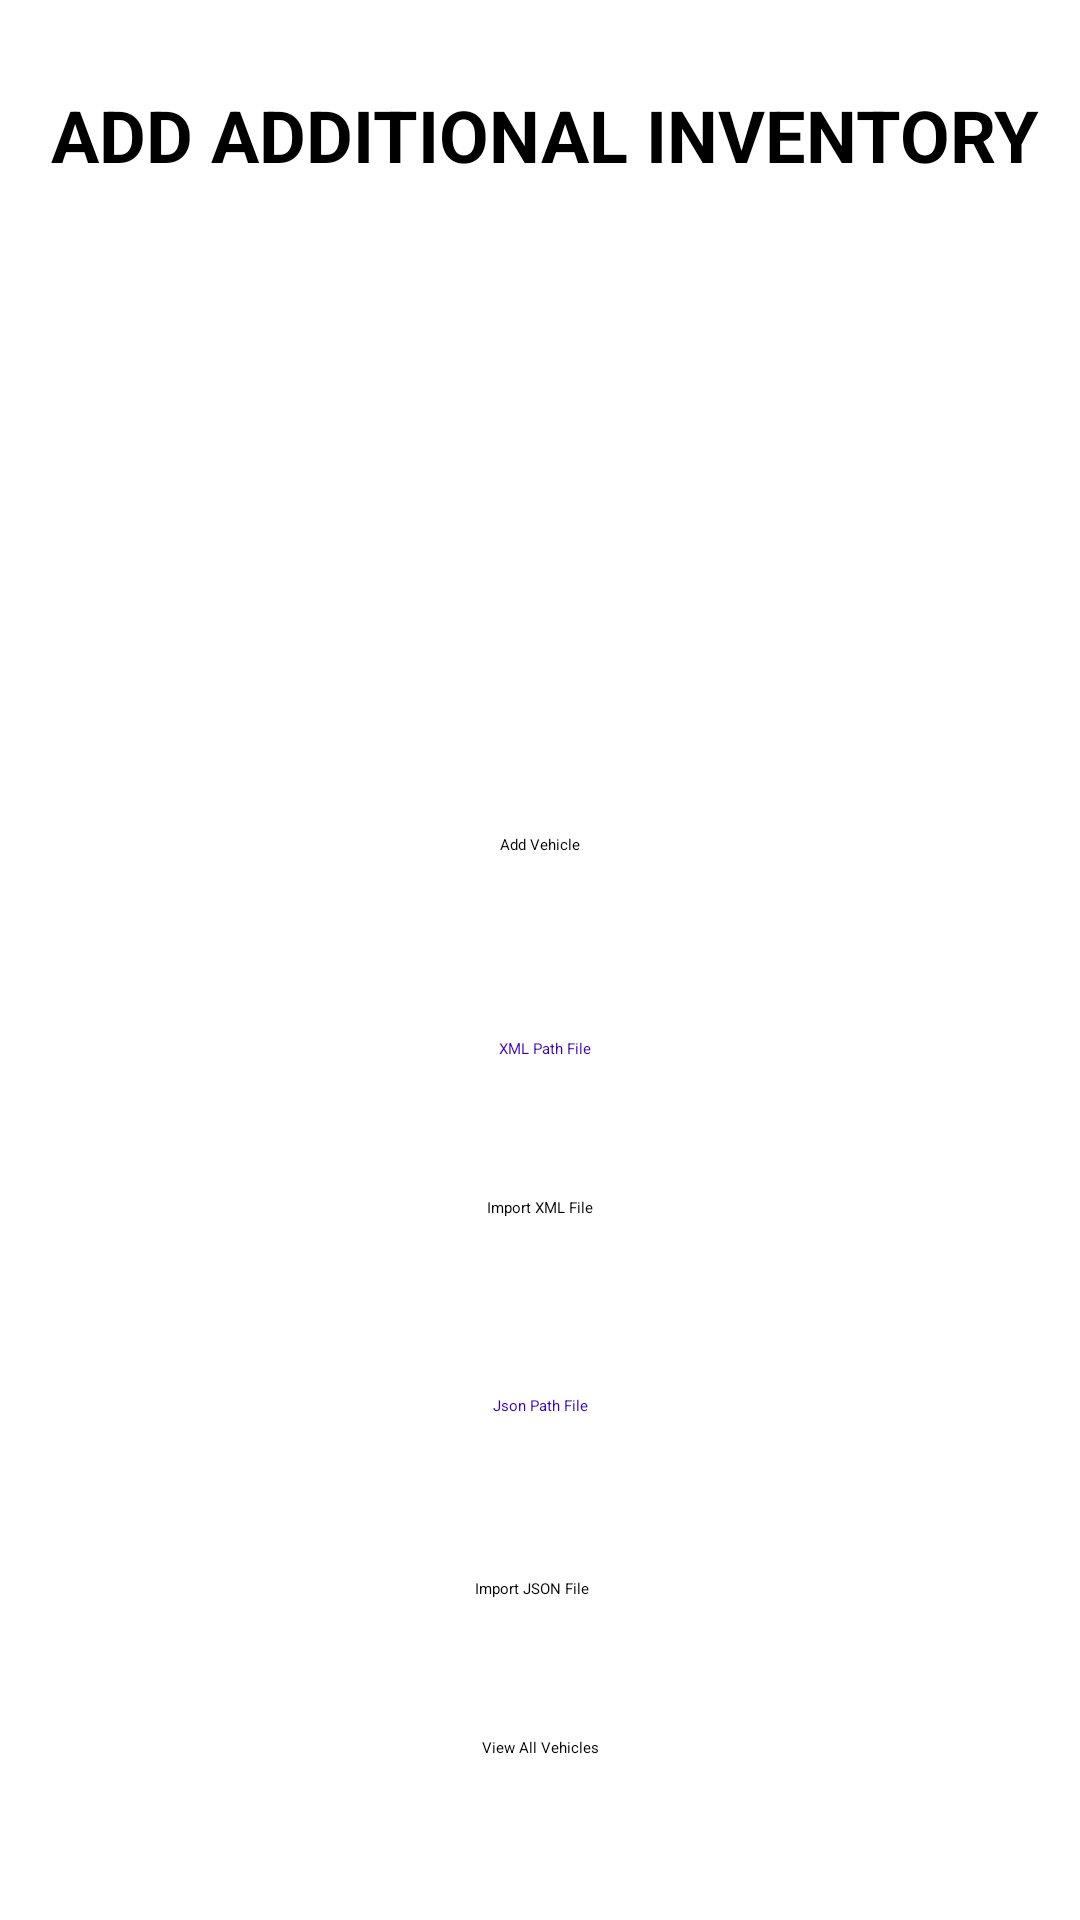

Reconstruct the res/layout file that produces this screen, plus the resources it refers to.
<!-- AndroidManifest.xml: application theme Theme.CarDealer -->
<!-- res/layout/activity_vehicle_import_file.xml -->
<?xml version="1.0" encoding="utf-8"?>
<androidx.constraintlayout.widget.ConstraintLayout xmlns:android="http://schemas.android.com/apk/res/android"
    xmlns:app="http://schemas.android.com/apk/res-auto"
    xmlns:tools="http://schemas.android.com/tools"
    android:layout_width="match_parent"
    android:layout_height="match_parent"
    tools:context=".activity.Vehicle_ImportFileActivity">
    <TextView
        android:id="@+id/title_frame"
        android:layout_width="wrap_content"
        android:layout_height="wrap_content"
        android:layout_marginStart="108dp"
        android:layout_marginTop="24dp"
        android:layout_marginEnd="109dp"
        android:layout_marginBottom="8dp"
        android:text="@string/titleFrame"
        android:textAllCaps="true"
        android:textSize="24sp"
        android:textStyle="bold"
        app:layout_constraintBottom_toTopOf="@+id/xml_path"
        app:layout_constraintEnd_toEndOf="parent"
        app:layout_constraintHorizontal_bias="0.489"
        app:layout_constraintStart_toStartOf="parent"
        app:layout_constraintTop_toTopOf="parent"
        app:layout_constraintVertical_bias="0.016" />

    <TextView
        android:id="@+id/xml_path"
        android:layout_width="wrap_content"
        android:layout_height="wrap_content"
        android:layout_marginStart="162dp"
        android:layout_marginTop="10dp"
        android:layout_marginEnd="163dp"
        android:layout_marginBottom="8dp"
        android:text="@string/xmlpath"
        android:textColor="@color/purple_700"
        app:layout_constraintBottom_toTopOf="@+id/xml_btn"
        app:layout_constraintEnd_toEndOf="parent"
        app:layout_constraintHorizontal_bias="1.0"
        app:layout_constraintStart_toStartOf="parent"
        app:layout_constraintTop_toBottomOf="@+id/add_vehicle" />

    <Button
        android:id="@+id/xml_btn"
        android:layout_width="wrap_content"
        android:layout_height="wrap_content"
        android:layout_marginStart="123dp"
        android:layout_marginTop="16dp"
        android:layout_marginEnd="123dp"
        android:layout_marginBottom="16dp"
        android:onClick="buttonXmlFile"
        android:text="@string/btnxml"
        app:layout_constraintBottom_toTopOf="@+id/json_path"
        app:layout_constraintEnd_toEndOf="parent"
        app:layout_constraintStart_toStartOf="parent"
        app:layout_constraintTop_toBottomOf="@+id/xml_path" />

    <TextView
        android:id="@+id/json_path"
        android:layout_width="wrap_content"
        android:layout_height="wrap_content"
        android:layout_marginStart="162dp"
        android:layout_marginTop="21dp"
        android:layout_marginEnd="162dp"
        android:layout_marginBottom="16dp"
        android:text="@string/jsonpath"
        android:textColor="@color/purple_700"
        app:layout_constraintBottom_toTopOf="@+id/json_btn"
        app:layout_constraintEnd_toEndOf="parent"
        app:layout_constraintStart_toStartOf="parent"
        app:layout_constraintTop_toBottomOf="@+id/xml_btn" />

    <Button
        android:id="@+id/json_btn"
        android:layout_width="wrap_content"
        android:layout_height="wrap_content"
        android:layout_marginStart="116dp"
        android:layout_marginTop="16dp"
        android:layout_marginEnd="121dp"
        android:layout_marginBottom="16dp"
        android:onClick="buttonJsonFile"
        android:text="@string/btnjson"
        app:layout_constraintBottom_toTopOf="@+id/send_data"
        app:layout_constraintEnd_toEndOf="parent"
        app:layout_constraintStart_toStartOf="parent"
        app:layout_constraintTop_toBottomOf="@+id/json_path" />

    <Button
        android:id="@+id/send_data"
        android:layout_width="wrap_content"
        android:layout_height="wrap_content"
        android:layout_marginStart="114dp"
        android:layout_marginTop="8dp"
        android:layout_marginEnd="114dp"
        android:layout_marginBottom="32dp"
        android:text="@string/sendFileList"
        app:layout_constraintBottom_toBottomOf="parent"
        app:layout_constraintEnd_toEndOf="parent"
        app:layout_constraintStart_toStartOf="parent"
        app:layout_constraintTop_toBottomOf="@+id/json_btn" />

    <ImageView
        android:id="@+id/imageView"
        android:layout_width="222dp"
        android:layout_height="153dp"
        android:layout_marginStart="75dp"
        android:layout_marginTop="66dp"
        android:layout_marginEnd="76dp"
        android:layout_marginBottom="32dp"
        app:layout_constraintBottom_toTopOf="@+id/xml_btn"
        app:layout_constraintEnd_toEndOf="parent"
        app:layout_constraintStart_toStartOf="parent"
        app:layout_constraintTop_toTopOf="parent"
        app:layout_constraintVertical_bias="0.0"
        app:srcCompat="@drawable/kisspng_2018_hyundai_tucson_2017_hyundai_tucson_hyundai_sa_blue_brochure_5ae93723c503b2_613252311525233443807" />

    <TextView
        android:id="@+id/error_message"
        android:layout_width="wrap_content"
        android:layout_height="wrap_content"
        android:layout_marginStart="154dp"
        android:layout_marginTop="40dp"
        android:layout_marginEnd="163dp"
        android:layout_marginBottom="30dp"
        android:textColor="#BC1010"
        app:layout_constraintBottom_toTopOf="@+id/send_data"
        app:layout_constraintEnd_toEndOf="parent"
        app:layout_constraintStart_toStartOf="parent"
        app:layout_constraintTop_toBottomOf="@+id/json_btn" />

    <Button
        android:id="@+id/add_vehicle"
        android:layout_width="wrap_content"
        android:layout_height="wrap_content"
        android:layout_marginStart="139dp"
        android:layout_marginTop="37dp"
        android:layout_marginEnd="139dp"
        android:layout_marginBottom="29dp"
        android:clickable="true"
        android:text="@string/add_vehicle_btn"
        app:layout_constraintBottom_toTopOf="@+id/xml_path"
        app:layout_constraintEnd_toEndOf="parent"
        app:layout_constraintStart_toStartOf="parent"
        app:layout_constraintTop_toBottomOf="@+id/imageView"
        android:onClick="addVehicle"/>
</androidx.constraintlayout.widget.ConstraintLayout>
<!-- resources referenced by this layout -->
<resources>
  <!-- drawable kisspng_2018_hyundai_tucson_2017_hyundai_tucson_hyundai_sa_blue_brochure_5ae93723c503b2_613252311525233443807: png bitmap (drawable, 413975 bytes) -->
  <string name="add_vehicle_btn">Add Vehicle</string>
  <string name="btnjson">Import JSON File</string>
  <string name="btnxml">Import XML File</string>
  <string name="jsonpath">Json Path File</string>
  <string name="sendFileList">View All Vehicles</string>
  <string name="titleFrame">Add Additional Inventory</string>
  <string name="xmlpath">XML Path File</string>
  <!-- not gathered from this repository: default colours our renderer supplied (Android Studio template values) -->
  <color name="purple_700">#FF3700B3</color>
</resources>
